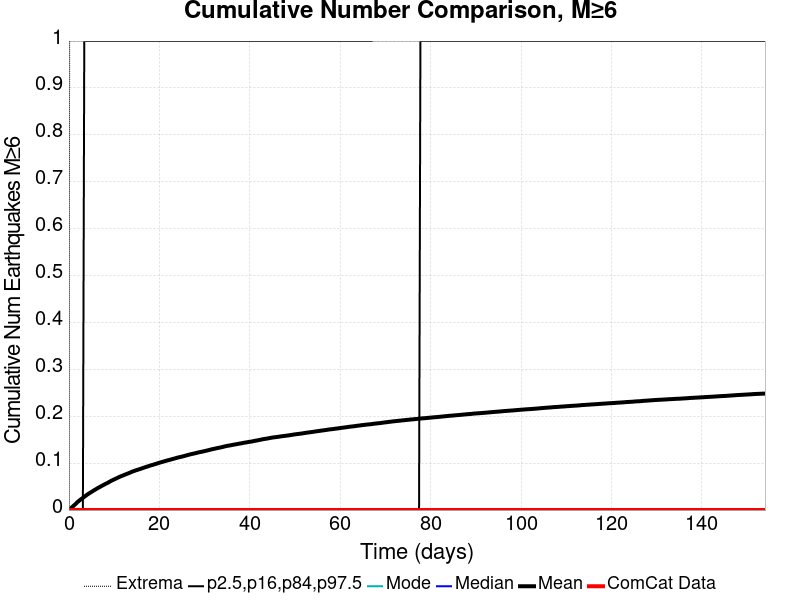

Data behind this chart, as committed beside it:
Time (days), ComCat Data, Simulation Mean, Simulation Median, Simulation Mode, Simulation Minimum, Simulation Maximum, 2.5 %-ile, 16 %-ile, 84 %-ile, 97.5 %-ile
0.0, 0.0, 0.0, 0.0, 0.0, 0.0, 0.0, 0.0, 0.0, 0.0, 0.0
0.3085, 0.0, 0.00272, 0.0, 0.0, 0.0, 2.0, 0.0, 0.0, 0.0, 0.0
0.617, 0.0, 0.00556, 0.0, 0.0, 0.0, 3.0, 0.0, 0.0, 0.0, 0.0
0.9255, 0.0, 0.00825, 0.0, 0.0, 0.0, 3.0, 0.0, 0.0, 0.0, 0.0
1.234, 0.0, 0.01097, 0.0, 0.0, 0.0, 3.0, 0.0, 0.0, 0.0, 0.0
1.542, 0.0, 0.01357, 0.0, 0.0, 0.0, 3.0, 0.0, 0.0, 0.0, 0.0
1.851, 0.0, 0.01669, 0.0, 0.0, 0.0, 3.0, 0.0, 0.0, 0.0, 0.0
2.159, 0.0, 0.01917, 0.0, 0.0, 0.0, 4.0, 0.0, 0.0, 0.0, 0.0
2.468, 0.0, 0.02158, 0.0, 0.0, 0.0, 4.0, 0.0, 0.0, 0.0, 0.0
2.776, 0.0, 0.02376, 0.0, 0.0, 0.0, 4.0, 0.0, 0.0, 0.0, 0.0
3.085, 0.0, 0.02597, 0.0, 0.0, 0.0, 4.0, 0.0, 0.0, 0.0, 0.0
3.393, 0.0, 0.02833, 0.0, 0.0, 0.0, 4.0, 0.0, 0.0, 0.0, 1.0
3.702, 0.0, 0.03045, 0.0, 0.0, 0.0, 4.0, 0.0, 0.0, 0.0, 1.0
4.01, 0.0, 0.03272, 0.0, 0.0, 0.0, 4.0, 0.0, 0.0, 0.0, 1.0
4.319, 0.0, 0.03463, 0.0, 0.0, 0.0, 4.0, 0.0, 0.0, 0.0, 1.0
4.627, 0.0, 0.03652, 0.0, 0.0, 0.0, 4.0, 0.0, 0.0, 0.0, 1.0
4.936, 0.0, 0.03835, 0.0, 0.0, 0.0, 4.0, 0.0, 0.0, 0.0, 1.0
5.244, 0.0, 0.04025, 0.0, 0.0, 0.0, 4.0, 0.0, 0.0, 0.0, 1.0
5.553, 0.0, 0.04214, 0.0, 0.0, 0.0, 4.0, 0.0, 0.0, 0.0, 1.0
5.861, 0.0, 0.04387, 0.0, 0.0, 0.0, 4.0, 0.0, 0.0, 0.0, 1.0
6.17, 0.0, 0.0457, 0.0, 0.0, 0.0, 4.0, 0.0, 0.0, 0.0, 1.0
6.478, 0.0, 0.04743, 0.0, 0.0, 0.0, 4.0, 0.0, 0.0, 0.0, 1.0
6.787, 0.0, 0.04896, 0.0, 0.0, 0.0, 5.0, 0.0, 0.0, 0.0, 1.0
7.095, 0.0, 0.05064, 0.0, 0.0, 0.0, 5.0, 0.0, 0.0, 0.0, 1.0
7.404, 0.0, 0.05229, 0.0, 0.0, 0.0, 5.0, 0.0, 0.0, 0.0, 1.0
7.712, 0.0, 0.05392, 0.0, 0.0, 0.0, 5.0, 0.0, 0.0, 0.0, 1.0
8.021, 0.0, 0.0555, 0.0, 0.0, 0.0, 5.0, 0.0, 0.0, 0.0, 1.0
8.329, 0.0, 0.05694, 0.0, 0.0, 0.0, 5.0, 0.0, 0.0, 0.0, 1.0
8.638, 0.0, 0.05839, 0.0, 0.0, 0.0, 5.0, 0.0, 0.0, 0.0, 1.0
8.946, 0.0, 0.06015, 0.0, 0.0, 0.0, 5.0, 0.0, 0.0, 0.0, 1.0
9.255, 0.0, 0.06186, 0.0, 0.0, 0.0, 5.0, 0.0, 0.0, 0.0, 1.0
9.563, 0.0, 0.0633, 0.0, 0.0, 0.0, 5.0, 0.0, 0.0, 0.0, 1.0
9.872, 0.0, 0.06473, 0.0, 0.0, 0.0, 5.0, 0.0, 0.0, 0.0, 1.0
10.18, 0.0, 0.06617, 0.0, 0.0, 0.0, 5.0, 0.0, 0.0, 0.0, 1.0
10.49, 0.0, 0.06749, 0.0, 0.0, 0.0, 5.0, 0.0, 0.0, 0.0, 1.0
10.8, 0.0, 0.06894, 0.0, 0.0, 0.0, 5.0, 0.0, 0.0, 0.0, 1.0
11.11, 0.0, 0.07043, 0.0, 0.0, 0.0, 5.0, 0.0, 0.0, 0.0, 1.0
11.41, 0.0, 0.07169, 0.0, 0.0, 0.0, 5.0, 0.0, 0.0, 0.0, 1.0
11.72, 0.0, 0.07288, 0.0, 0.0, 0.0, 5.0, 0.0, 0.0, 0.0, 1.0
12.03, 0.0, 0.07408, 0.0, 0.0, 0.0, 5.0, 0.0, 0.0, 0.0, 1.0
12.34, 0.0, 0.07527, 0.0, 0.0, 0.0, 5.0, 0.0, 0.0, 0.0, 1.0
12.65, 0.0, 0.0765, 0.0, 0.0, 0.0, 5.0, 0.0, 0.0, 0.0, 1.0
12.96, 0.0, 0.07769, 0.0, 0.0, 0.0, 5.0, 0.0, 0.0, 0.0, 1.0
13.27, 0.0, 0.07875, 0.0, 0.0, 0.0, 5.0, 0.0, 0.0, 0.0, 1.0
13.57, 0.0, 0.08008, 0.0, 0.0, 0.0, 6.0, 0.0, 0.0, 0.0, 1.0
13.88, 0.0, 0.08147, 0.0, 0.0, 0.0, 6.0, 0.0, 0.0, 0.0, 1.0
14.19, 0.0, 0.08261, 0.0, 0.0, 0.0, 6.0, 0.0, 0.0, 0.0, 1.0
14.5, 0.0, 0.08359, 0.0, 0.0, 0.0, 6.0, 0.0, 0.0, 0.0, 1.0
14.81, 0.0, 0.08477, 0.0, 0.0, 0.0, 6.0, 0.0, 0.0, 0.0, 1.0
15.12, 0.0, 0.08559, 0.0, 0.0, 0.0, 6.0, 0.0, 0.0, 0.0, 1.0
15.42, 0.0, 0.08661, 0.0, 0.0, 0.0, 6.0, 0.0, 0.0, 0.0, 1.0
15.73, 0.0, 0.08754, 0.0, 0.0, 0.0, 6.0, 0.0, 0.0, 0.0, 1.0
16.04, 0.0, 0.08857, 0.0, 0.0, 0.0, 6.0, 0.0, 0.0, 0.0, 1.0
16.35, 0.0, 0.08964, 0.0, 0.0, 0.0, 6.0, 0.0, 0.0, 0.0, 1.0
16.66, 0.0, 0.09071, 0.0, 0.0, 0.0, 6.0, 0.0, 0.0, 0.0, 1.0
16.97, 0.0, 0.09164, 0.0, 0.0, 0.0, 6.0, 0.0, 0.0, 0.0, 1.0
17.28, 0.0, 0.09264, 0.0, 0.0, 0.0, 6.0, 0.0, 0.0, 0.0, 1.0
17.58, 0.0, 0.09356, 0.0, 0.0, 0.0, 6.0, 0.0, 0.0, 0.0, 1.0
17.89, 0.0, 0.09463, 0.0, 0.0, 0.0, 6.0, 0.0, 0.0, 0.0, 1.0
18.2, 0.0, 0.0955, 0.0, 0.0, 0.0, 6.0, 0.0, 0.0, 0.0, 1.0
... 440 more rows
